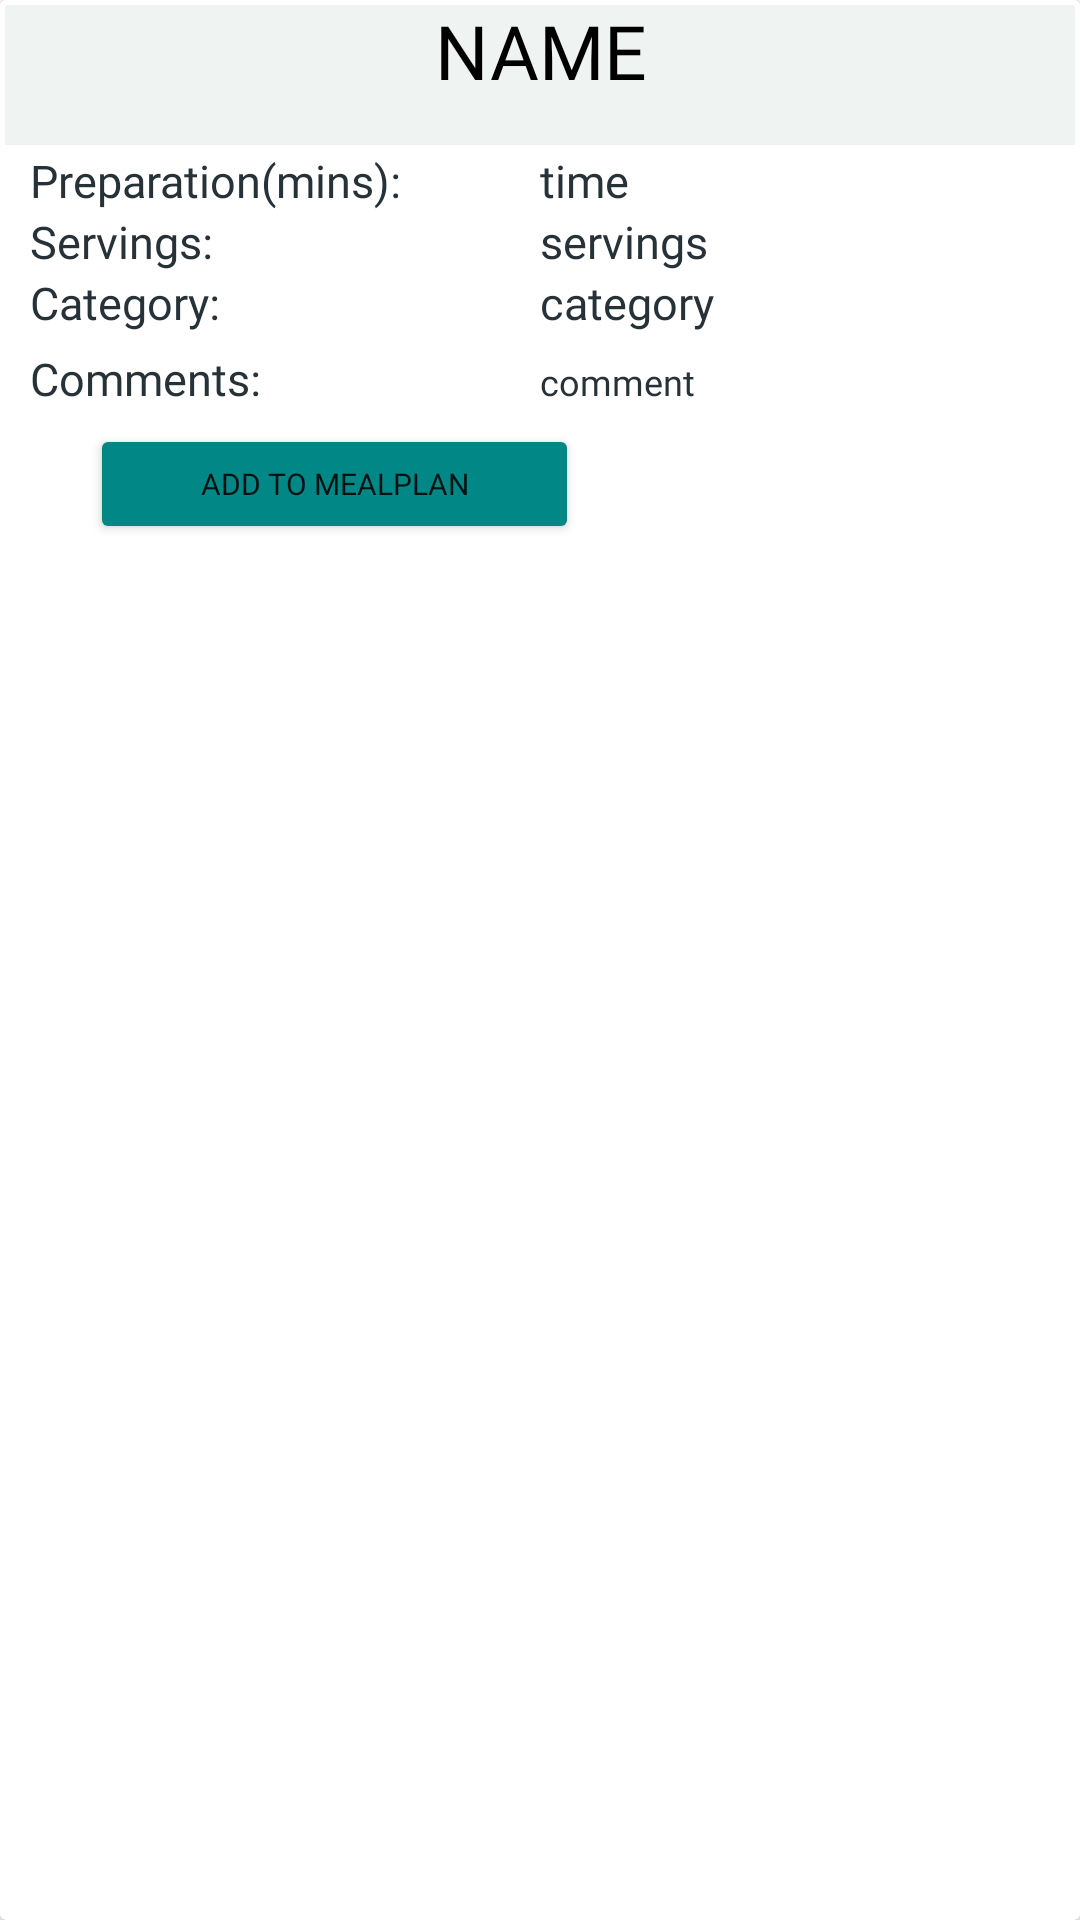

Android layout source for this screen:
<!-- AndroidManifest.xml: application theme Theme.FoodOrg -->
<!-- res/layout/recipe_mealplan_item.xml -->
<?xml version="1.0" encoding="utf-8"?>
<androidx.cardview.widget.CardView xmlns:android="http://schemas.android.com/apk/res/android"
    xmlns:app="http://schemas.android.com/apk/res-auto"
    xmlns:tools="http://schemas.android.com/tools"
    android:layout_width="match_parent"
    android:layout_height="wrap_content"
    android:background="@drawable/shapee">

    <LinearLayout
        android:layout_width="match_parent"
        android:layout_height="wrap_content"
        android:orientation="vertical"
        app:layout_constraintEnd_toEndOf="parent"
        app:layout_constraintStart_toStartOf="parent"

        app:layout_constraintTop_toTopOf="parent">

        <LinearLayout
            android:layout_width="match_parent"
            android:layout_height="match_parent"
            android:background="@drawable/shapee"

            android:orientation="horizontal">


            <TextView
                android:id="@+id/title_recipe_mealplan"
                android:layout_width="match_parent"
                android:layout_height="50dp"
                android:fontFamily="@font/comfortaabold"

                android:text="NAME"

                android:textAlignment="center"

                android:textColor="@color/black"
                android:textSize="25sp" />

        </LinearLayout>

        <LinearLayout
            android:layout_width="match_parent"
            android:layout_height="wrap_content"
            android:id="@+id/recipeOfMealPlanExpandableLayout"
            android:orientation="vertical">

            <LinearLayout
                android:layout_width="match_parent"
                android:layout_height="wrap_content"
                android:background="@color/white"
                android:orientation="horizontal">

                <TextView
                    android:layout_width="150dp"
                    android:layout_height="wrap_content"
                    android:text="Preparation(mins):"
                    android:layout_marginLeft="10dp"
                    android:fontFamily="@font/comfortaaregular"
                    android:textColor="#263238"
                    android:textSize="15sp" />


                <TextView
                    android:id="@+id/prep_recipe_mealplan"
                    android:layout_width="wrap_content"
                    android:layout_height="wrap_content"
                    android:fontFamily="@font/comfortaaregular"
                    android:layout_marginLeft="20dp"
                    android:text="time"
                    android:layout_marginRight="10dp"
                    android:layout_weight="1"
                    android:textColor="#263238"
                    android:textSize="15sp" />


            </LinearLayout>


            <LinearLayout
                android:layout_width="match_parent"
                android:layout_height="wrap_content"
                android:background="@color/white"
                android:orientation="horizontal">


                <TextView
                    android:layout_width="150dp"
                    android:layout_height="wrap_content"
                    android:inputType="textPersonName"
                    android:text="Servings:"

                    android:fontFamily="@font/comfortaaregular"
                    android:layout_marginLeft="10dp"

                    android:textColor="#263238"
                    android:textSize="15sp" />

                <TextView
                    android:id="@+id/servings_mealplan"
                    android:layout_width="wrap_content"
                    android:layout_height="wrap_content"

                    android:text="servings"
                    android:layout_marginRight="10dp"
                    android:layout_marginLeft="20dp"
                    android:layout_weight="1"

                    android:fontFamily="@font/comfortaaregular"

                    android:textColor="#263238"
                    android:textSize="15sp" />



            </LinearLayout>






            <LinearLayout
                android:layout_width="match_parent"
                android:layout_height="wrap_content"
                android:background="@color/white"
                android:layout_marginBottom="5dp"
                android:orientation="horizontal">

                <TextView
                    android:layout_width="150dp"
                    android:layout_height="wrap_content"
                    android:inputType="textPersonName"
                    android:text="Category:"
                    android:layout_marginLeft="10dp"


                    android:fontFamily="@font/comfortaaregular"

                    android:textColor="#263238"
                    android:textSize="15sp" />


                <TextView
                    android:id="@+id/categor_recipe_mealplan"
                    android:layout_width="wrap_content"
                    android:layout_height="wrap_content"
                    android:layout_weight="1"
                    android:text="category"
                    android:layout_marginLeft="20dp"
                    android:layout_marginRight="10dp"

                    android:fontFamily="@font/comfortaaregular"

                    android:textColor="#263238"
                    android:textSize="15sp" />

            </LinearLayout>

            <LinearLayout
                android:layout_width="match_parent"
                android:layout_height="wrap_content"
                android:background="@color/white"
                android:orientation="horizontal">

                <TextView
                    android:layout_width="150dp"
                    android:layout_height="wrap_content"
                    android:inputType="textPersonName"
                    android:text="Comments:"
                    android:layout_marginLeft="10dp"

                    android:fontFamily="@font/comfortaaregular"

                    android:textColor="#263238"
                    android:textSize="15sp" />


                <TextView
                    android:id="@+id/comment_mealplan"
                    android:layout_width="wrap_content"
                    android:layout_height="wrap_content"

                    android:text="comment"
                    android:layout_marginLeft="20dp"
                    android:layout_marginRight="10dp"
                    android:layout_weight="1"
                    android:fontFamily="@font/comfortaaregular"

                    android:textColor="#263238"
                    android:textSize="12sp" />

            </LinearLayout>

            <LinearLayout
                android:layout_width="match_parent"
                android:layout_height="match_parent"
                android:layout_weight="1"
                android:layout_marginTop="5dp"
                android:orientation="horizontal">

                <Button
                    android:id="@+id/addRecipeToMealPlan"
                    android:layout_width="163dp"
                    android:layout_height="40dp"
                    android:layout_gravity="center"
                    android:layout_marginLeft="30dp"
                    android:layout_marginRight="10dp"
                    android:fontFamily="@font/comfortaaregular"
                    android:text="Add to Mealplan"
                    android:backgroundTint="#018786"
                    android:textSize="10sp" />


            </LinearLayout>


        </LinearLayout>


    </LinearLayout>




</androidx.cardview.widget.CardView>
<!-- resources referenced by this layout -->
<resources>
  <!-- drawable shapee (drawable) -->
  <?xml version="1.0" encoding="utf-8"?>
  <layer-list xmlns:android="http://schemas.android.com/apk/res/android">
      <item>
          <shape android:shape="rectangle">
              <solid android:color="#EFF3F2"/>
  
              <stroke
                  android:width="1.5dip"
                  android:color="@android:color/white" />
          </shape>
      </item>
  </layer-list>
  <style name="Theme.FoodOrg" parent="Theme.MaterialComponents.DayNight.DarkActionBar">
          
          <item name="colorPrimary">@color/purple_500</item>
          <item name="colorPrimaryVariant">@color/purple_700</item>
          <item name="colorOnPrimary">@color/white</item>
          
          <item name="colorSecondary">@color/teal_200</item>
          <item name="colorSecondaryVariant">@color/teal_700</item>
          <item name="colorOnSecondary">@color/black</item>
          
          <item name="android:statusBarColor">?attr/colorPrimaryVariant</item>
          
      </style>
  <!-- not gathered from this repository: default colours our renderer supplied (Android Studio template values) -->
  <color name="purple_500">#FF6200EE</color>
  <color name="purple_700">#FF3700B3</color>
  <color name="teal_200">#FF03DAC5</color>
  <color name="teal_700">#FF018786</color>
  <color name="black">#FF000000</color>
  <color name="white">#FFFFFFFF</color>
</resources>
